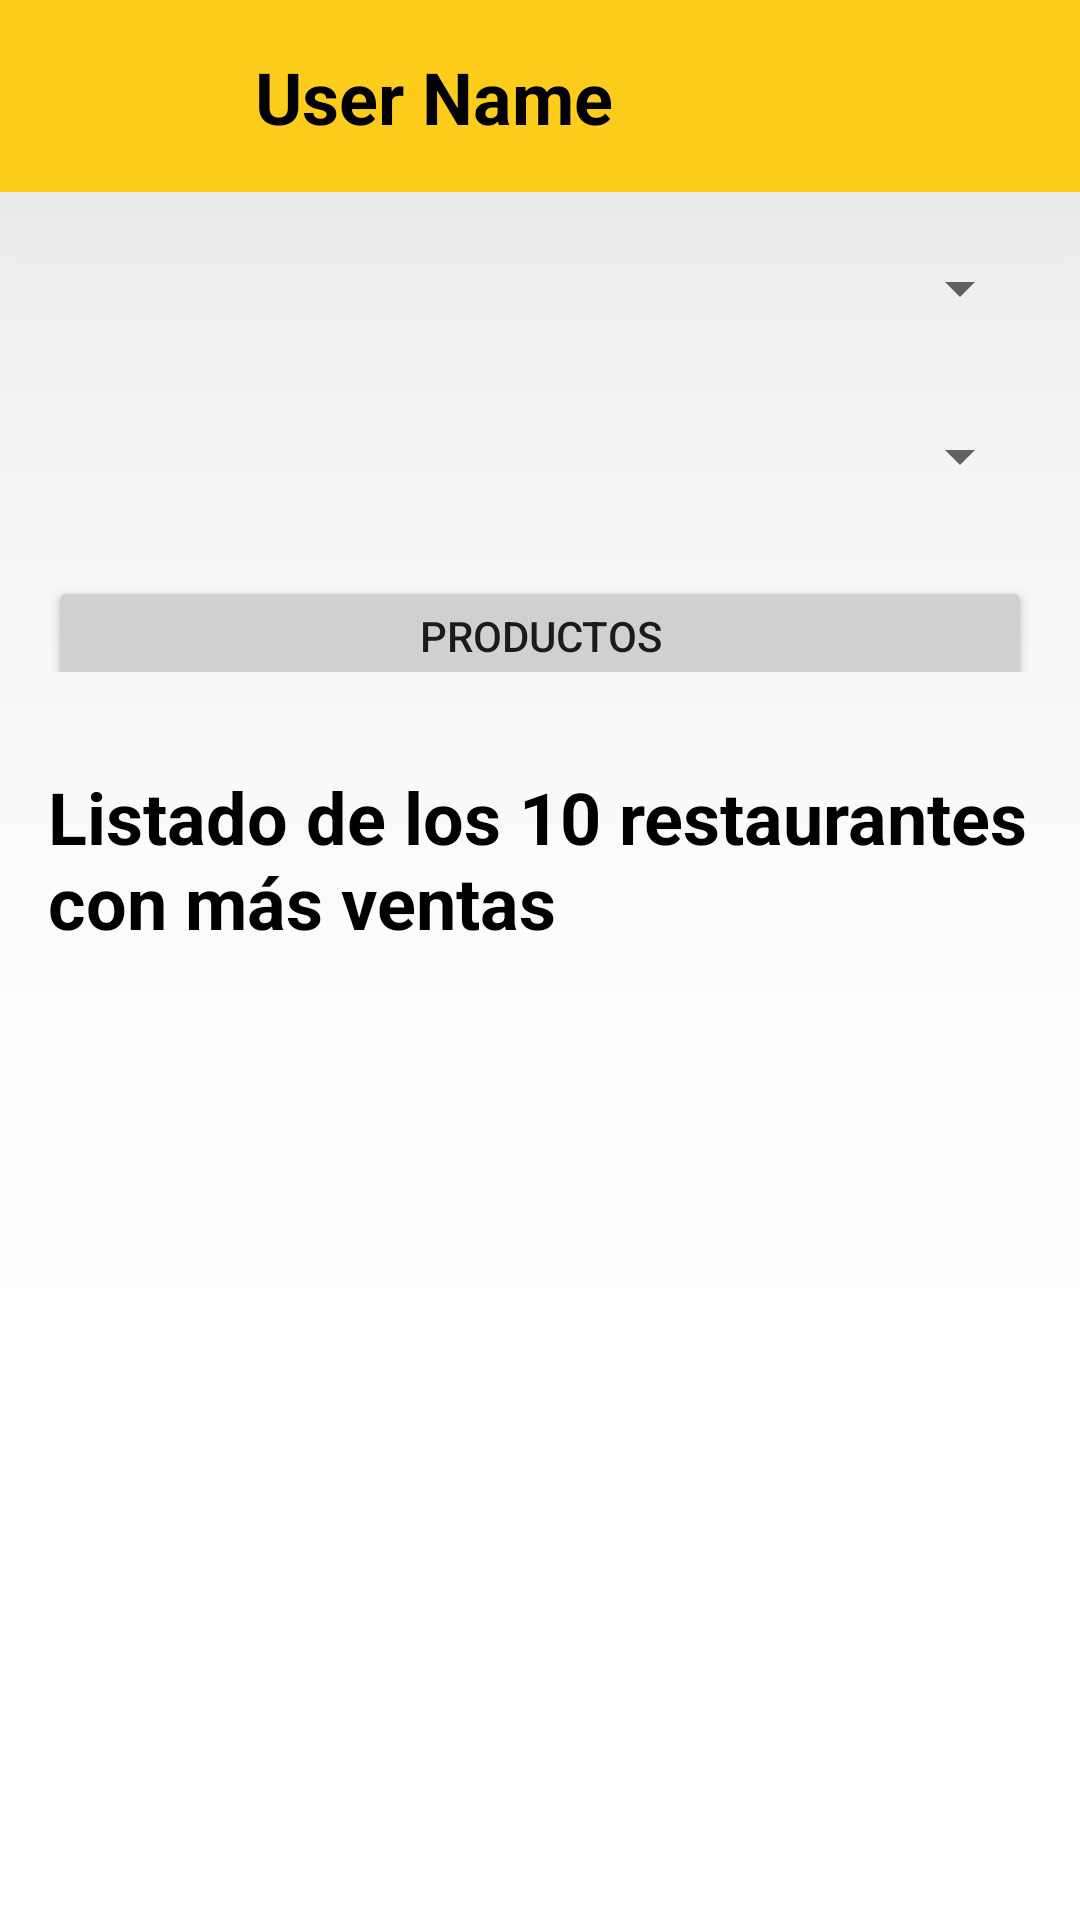

Produce the Android XML layout that renders to this screen, including the resource entries it uses.
<!-- AndroidManifest.xml: application theme Theme.TrabajoFinalGlovo -->
<!-- res/layout/activity_home.xml -->
<?xml version="1.0" encoding="utf-8"?>
<androidx.constraintlayout.widget.ConstraintLayout xmlns:android="http://schemas.android.com/apk/res/android"
    xmlns:app="http://schemas.android.com/apk/res-auto"
    xmlns:tools="http://schemas.android.com/tools"
    android:layout_width="match_parent"
    android:layout_height="match_parent"
    tools:context=".view.HomeActivity">

    <LinearLayout
        android:id="@+id/idLinearLayoutMenu"
        android:layout_width="match_parent"
        android:layout_height="64dp"
        android:orientation="horizontal"
        android:background="@color/yellow_glovo"
        android:elevation="150dp"
        app:layout_constraintEnd_toEndOf="parent"
        app:layout_constraintStart_toStartOf="parent"
        app:layout_constraintTop_toTopOf="parent">

        <ImageView
            android:id="@+id/idImgAccount"
            android:layout_width="53dp"
            android:layout_height="wrap_content"
            android:layout_marginStart="16dp"
            android:layout_marginTop="8dp"
            android:layout_marginBottom="8dp"
            android:background="@drawable/account_background_gray"
            app:srcCompat="@drawable/account" />

        <TextView
            android:id="@+id/idTxtUserName"
            android:layout_width="wrap_content"
            android:layout_height="wrap_content"
            android:gravity="center"
            android:text="User Name"
            android:layout_marginStart="16dp"
            android:layout_marginTop="16dp"
            android:layout_marginBottom="8dp"
            android:textColor="@color/black"
            android:textSize="24sp"
            android:textStyle="bold" />
    </LinearLayout>

    <LinearLayout
        android:id="@+id/idLinearLayoutFiltros"
        android:layout_width="match_parent"
        android:layout_height="176dp"
        android:orientation="vertical"
        android:padding="16dp"
        app:layout_constraintEnd_toEndOf="parent"
        app:layout_constraintStart_toStartOf="parent"
        app:layout_constraintTop_toBottomOf="@+id/idLinearLayoutMenu">

        <LinearLayout
            android:id="@+id/idLinearLayoutFiltros1"
            android:layout_width="match_parent"
            android:layout_height="32dp"
            android:layout_marginBottom="24dp"
            android:orientation="horizontal">

            <Spinner
                android:id="@+id/idSpinnerCategorias"
                android:layout_width="match_parent"
                android:layout_height="match_parent"
                android:spinnerMode="dropdown"/>
        </LinearLayout>

        <LinearLayout
            android:id="@+id/idLinearLayoutFiltros2"
            android:layout_width="match_parent"
            android:layout_height="32dp"
            android:layout_marginBottom="24dp"
            android:orientation="horizontal">

            <Spinner
                android:id="@+id/idSpinnerPuntuacion"
                android:layout_width="match_parent"
                android:layout_height="match_parent"
                android:spinnerMode="dropdown"/>
        </LinearLayout>

        <LinearLayout
            android:id="@+id/idLinearLayoutFiltros3"
            android:layout_width="match_parent"
            android:layout_height="40dp"
            android:orientation="horizontal">

            <Button
                android:layout_width="match_parent"
                android:layout_height="match_parent"
                android:text="Productos"/>

        </LinearLayout>
    </LinearLayout>

    <LinearLayout
        android:id="@+id/idLinearLayoutListado"
        android:layout_width="match_parent"
        android:layout_height="match_parent"
        android:orientation="vertical"
        android:padding="16dp"
        android:layout_marginTop="240dp"
        app:layout_constraintEnd_toEndOf="parent"
        app:layout_constraintStart_toStartOf="parent"
        app:layout_constraintTop_toBottomOf="@+id/idLinearLayoutFiltros">

        <TextView
            android:id="@+id/idTitulo"
            android:layout_width="match_parent"
            android:layout_height="wrap_content"
            android:text="Listado de los 10 restaurantes con más ventas"
            android:textColor="@color/black"
            android:textSize="24dp"
            android:textStyle="bold"/>

        <androidx.recyclerview.widget.RecyclerView
            android:id="@+id/idRvRestaurante"
            android:layout_width="match_parent"
            android:layout_height="match_parent"
            android:layout_marginTop="16dp"/>
    </LinearLayout>
</androidx.constraintlayout.widget.ConstraintLayout>
<!-- resources referenced by this layout -->
<resources>
  <color name="black">#FF000000</color>
  <color name="yellow_glovo">#FFFECC1B</color>
  <!-- drawable account_background_gray (drawable) -->
  <?xml version="1.0" encoding="utf-8"?>
  <selector xmlns:android="http://schemas.android.com/apk/res/android">
      <item>
          <shape android:shape="rectangle">
              <solid android:color="@color/gray_glovo"></solid>
              <corners android:radius="50dp"></corners>
          </shape>
      </item>
  </selector>
  <style name="Theme.TrabajoFinalGlovo" parent="Theme.MaterialComponents.DayNight.DarkActionBar">
          
          <item name="colorPrimary">@color/purple_500</item>
          <item name="colorPrimaryVariant">@color/purple_700</item>
          <item name="colorOnPrimary">@color/white</item>
          
          <item name="colorSecondary">@color/teal_200</item>
          <item name="colorSecondaryVariant">@color/teal_700</item>
          <item name="colorOnSecondary">@color/black</item>
          
          <item name="android:statusBarColor">?attr/colorPrimaryVariant</item>
          
      </style>
  <color name="gray_glovo">#e3e1e1</color>
  <color name="purple_500">#FF6200EE</color>
  <color name="purple_700">#FF3700B3</color>
  <color name="white">#FFFFFFFF</color>
  <color name="teal_200">#FF03DAC5</color>
  <color name="teal_700">#FF018786</color>
</resources>
